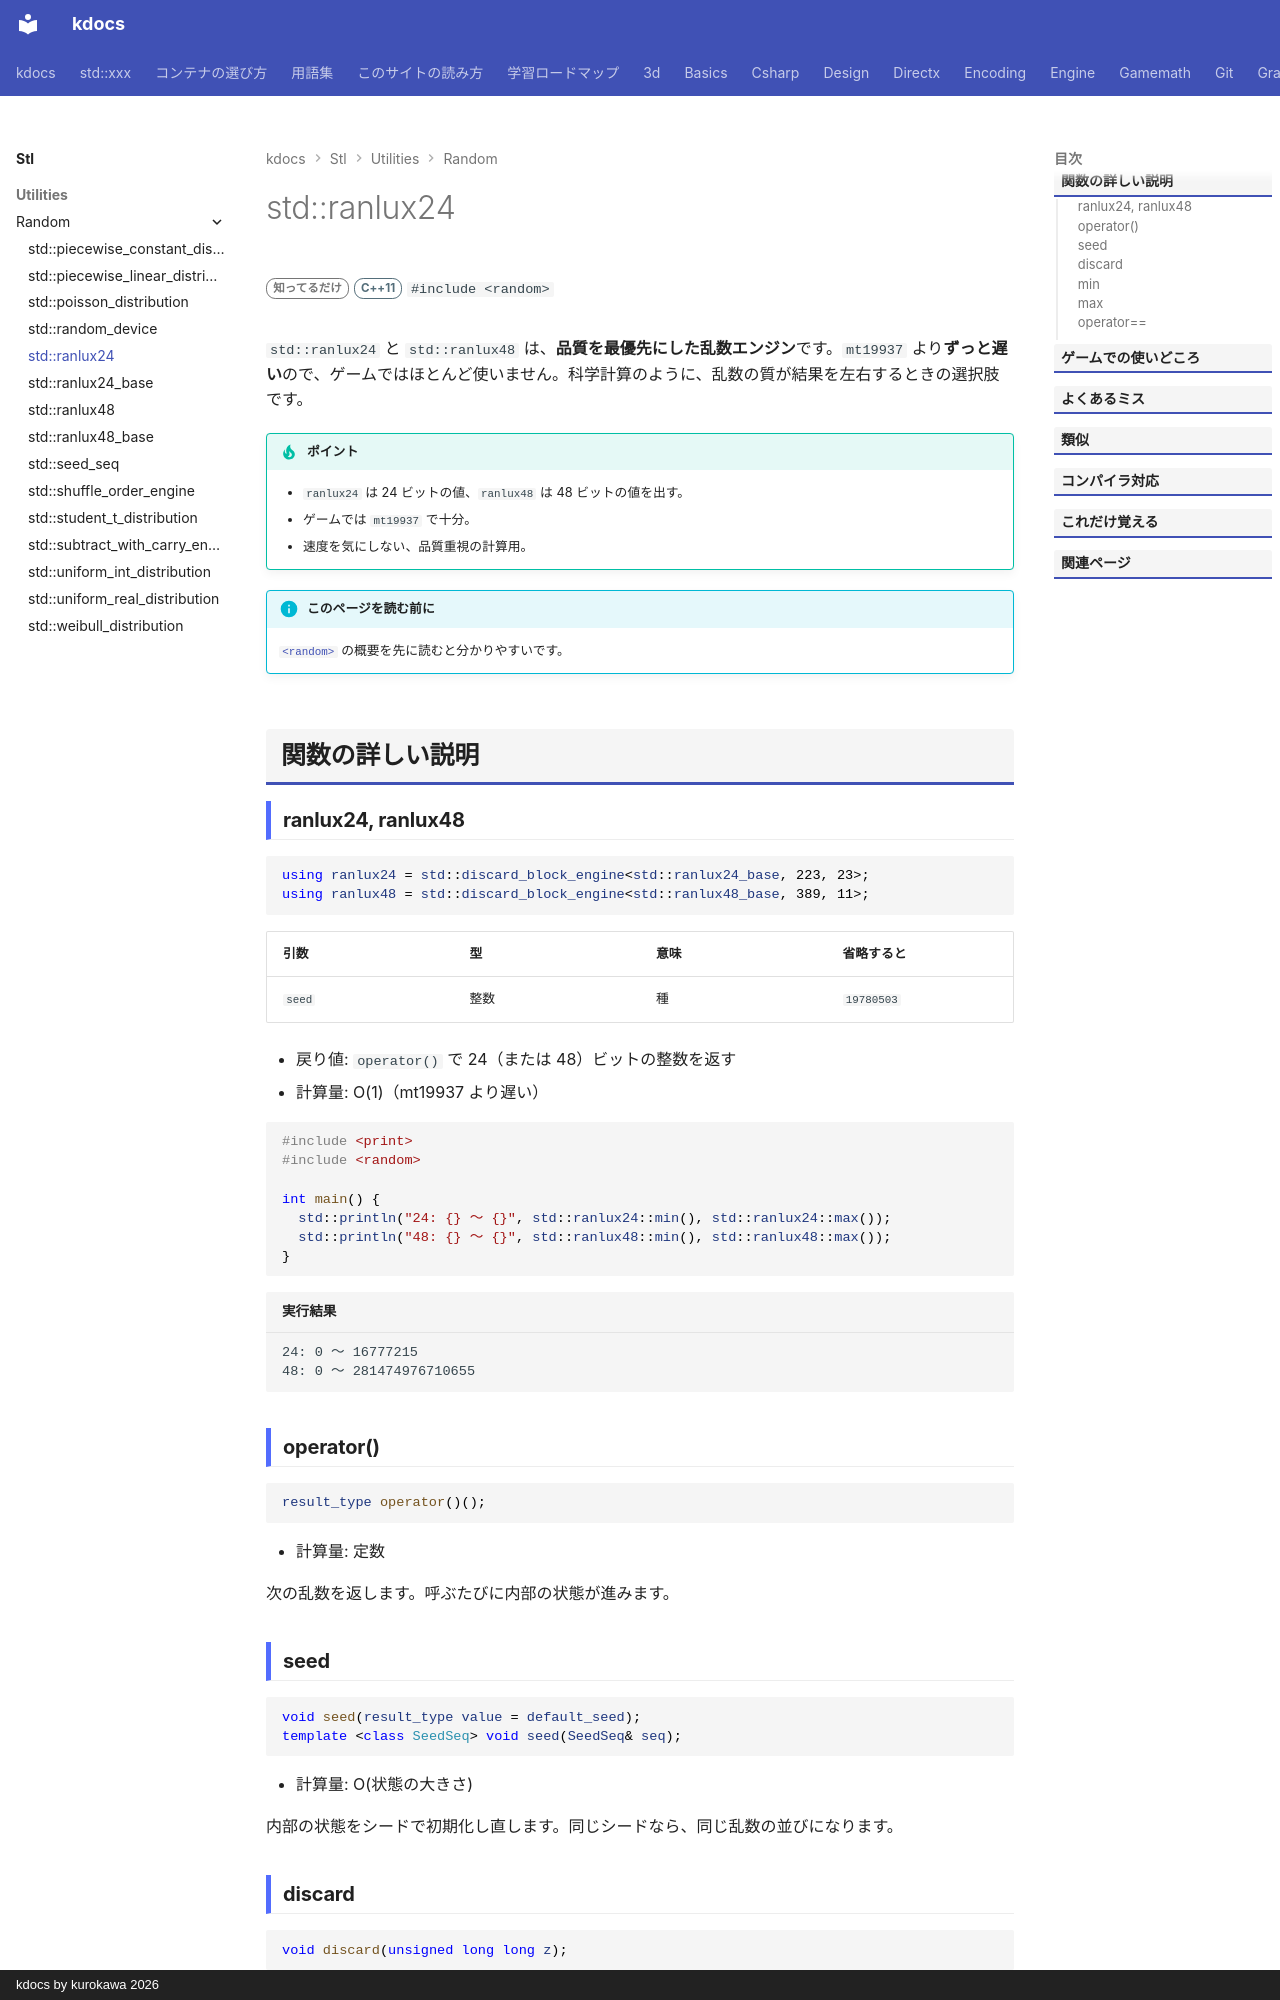

repository: qwzxdf/kdocs · page: stl/utilities/random/ranlux24/index.html · generator: mkdocs · copyright: kdocs by kurokawa 2026

---
title: std::ranlux24
summary: "品質が高いが、遅い乱数エンジン（24 ビット / 48 ビット版）。"
order: 5
group: 乱数エンジン
tags:
  - ユーティリティ
---

# std::ranlux24

<div class="page-badges" markdown>
<span class="rank rank-rare">知ってるだけ</span>
<span class="ver ver-11">C++11</span>
`#include <random>`
</div>

`std::ranlux24` と `std::ranlux48` は、**品質を最優先にした乱数エンジン**です。`mt19937` より**ずっと遅い**ので、ゲームではほとんど使いません。科学計算のように、乱数の質が結果を左右するときの選択肢です。

!!! tip "ポイント"
    - `ranlux24` は 24 ビットの値、`ranlux48` は 48 ビットの値を出す。
    - ゲームでは `mt19937` で十分。
    - 速度を気にしない、品質重視の計算用。

!!! info "このページを読む前に"
    [`<random>`](../random.md) の概要を先に読むと分かりやすいです。

## 関数の詳しい説明

### ranlux24, ranlux48 {#ranlux24}

```cpp
using ranlux24 = std::discard_block_engine<std::ranlux24_base, 223, 23>;
using ranlux48 = std::discard_block_engine<std::ranlux48_base, 389, 11>;
```

| 引数 | 型 | 意味 | 省略すると |
| --- | --- | --- | --- |
| `seed` | 整数 | 種 | `19780503` |

- 戻り値: `operator()` で 24（または 48）ビットの整数を返す
- 計算量: O(1)（mt19937 より遅い）

```cpp
#include <print>
#include <random>

int main() {
  std::println("24: {} 〜 {}", std::ranlux24::min(), std::ranlux24::max());
  std::println("48: {} 〜 {}", std::ranlux48::min(), std::ranlux48::max());
}
```

```text title="実行結果"
24: 0 〜 16777215
48: 0 〜 281474976710655
```
